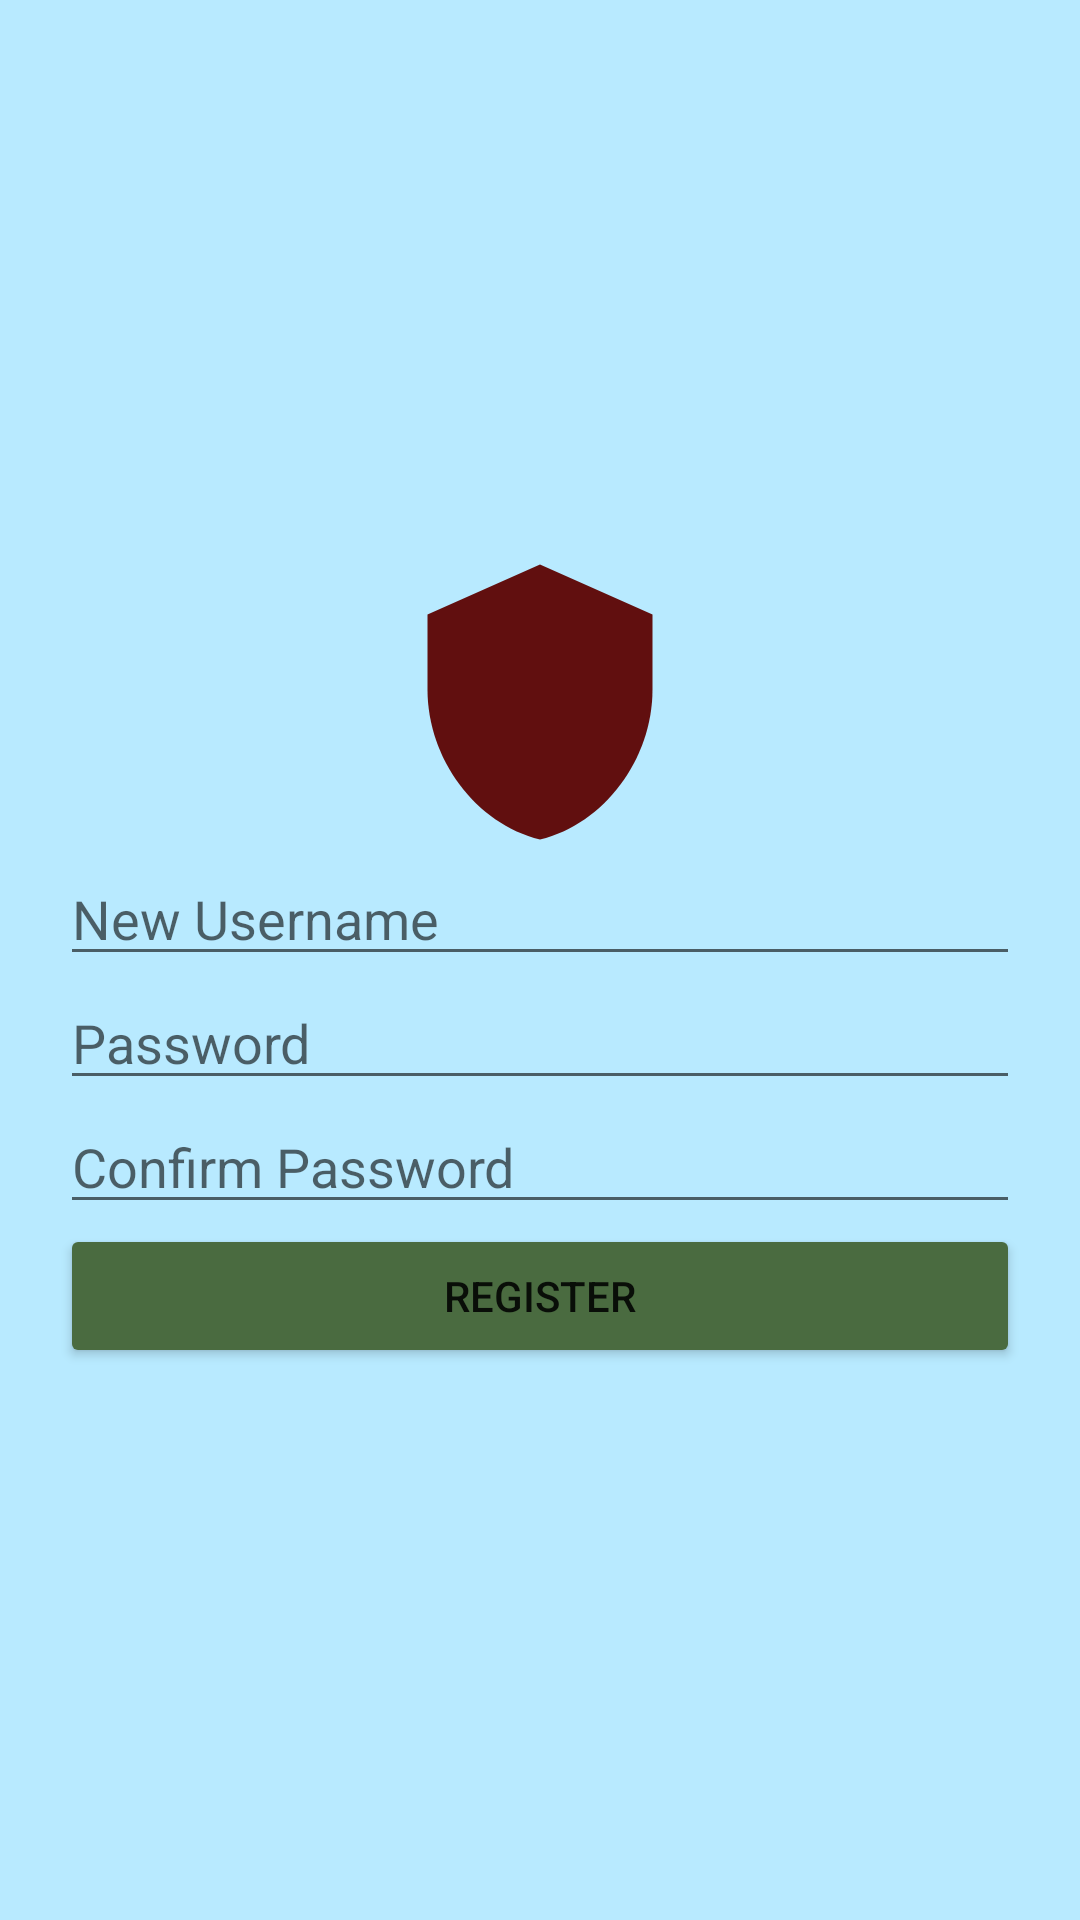

The Android layout XML behind this screen, and the referenced resources:
<!-- AndroidManifest.xml: application theme Theme.CrimeReportApp -->
<!-- res/layout/activity_register.xml -->
<LinearLayout xmlns:android="http://schemas.android.com/apk/res/android"
    android:background="#B8EAFF"
    android:layout_width="match_parent"
    android:layout_height="match_parent"
    android:padding="20dp"
    android:orientation="vertical"
    android:gravity="center">


    <ImageView
        android:layout_width="100dp"
        android:layout_height="100dp"
        android:src="@drawable/ic_crime" />

    <EditText
        android:id="@+id/regUsername"
        android:hint="New Username"
        android:layout_width="match_parent"
        android:layout_height="wrap_content"/>

    <EditText
        android:id="@+id/regPassword"
        android:hint="Password"
        android:inputType="textPassword"
        android:layout_width="match_parent"
        android:layout_height="wrap_content"/>

    <EditText
        android:id="@+id/confirmPassword"
        android:hint="Confirm Password"
        android:inputType="textPassword"
        android:layout_width="match_parent"
        android:layout_height="wrap_content"/>

    <Button
        android:id="@+id/regButton"
        android:text="Register"
        android:backgroundTint="#4A6B40"
        android:layout_width="match_parent"
        android:layout_height="wrap_content"/>
</LinearLayout>
<!-- resources referenced by this layout -->
<resources>
  <!-- drawable ic_crime (drawable) -->
  <vector xmlns:android="http://schemas.android.com/apk/res/android" android:height="24dp" android:tint="#610F0F" android:viewportHeight="24" android:viewportWidth="24" android:width="24dp">
        
      <path android:fillColor="@android:color/white" android:pathData="M12,1L3,5v6c0,5.55 3.84,10.74 9,12 5.16,-1.26 9,-6.45 9,-12V5l-9,-4z"/>
      
  </vector>
  <style name="Theme.CrimeReportApp" parent="Theme.MaterialComponents.DayNight.DarkActionBar">
          <item name="colorPrimary">@color/colorPrimary</item>
          <item name="colorPrimaryDark">@color/colorPrimaryDark</item>
          <item name="colorAccent">@color/colorAccent</item>
          <item name="android:windowBackground">@color/backgroundLight</item>
      </style>
  <color name="colorPrimary">#3F51B5</color>
  <color name="colorPrimaryDark">#303F9F</color>
  <color name="colorAccent">#FF4081</color>
  <color name="backgroundLight">#F5F5F5</color>
</resources>
